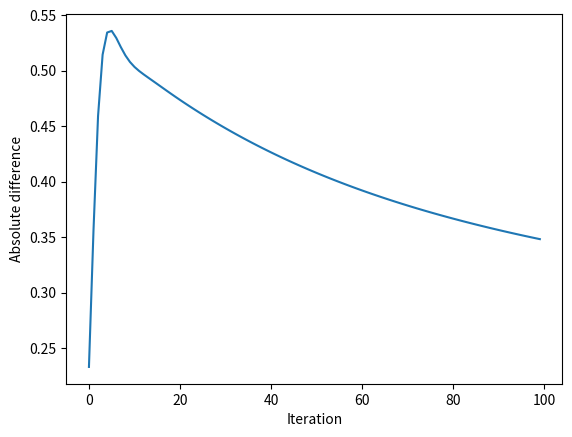

The matplotlib source for this figure:
# -*- coding: utf-8 -*-
"""N-hidden-layer Artifiial Neural Network for Nonclassical Adaptive Filtering"""

import numpy as np
import matplotlib.pyplot as plt

# Load training and eval data
#length=4096
#t = np.arange(length)

t=np.linspace(0,1,10)
d_t=0.2+0.4*t**2+0.3*t*np.sin(15*t)+0.05*np.cos(50*t)
length=t.size
x_t=np.float32(5*t)
ip=np.stack((t,x_t),axis=0)
#d_t=2*t**3+3*t**2
x_t_eval=t
y_t_eval=d_t
op=np.stack((t[:512],x_t_eval),axis=0)

# model specifications
Ni=1; Nh=4; No=1;
#parameter and array initialization
epochs=100
wh=np.random.randn(Nh,Ni); dwh=np.zeros(wh.shape) 
wo=np.random.randn(No,Nh); dwo=np.zeros(wo.shape) 
op=np.array([])
error=np.array([])

for epoch in range(epochs):
    for batch in range(np.int_(length/Ni)):        
        X=t[batch*Ni:(batch+1)*Ni]
        Y=d_t[batch*Ni:(batch+1)*Ni]
        h=1/(1+np.exp(-wh@X)) #hidden activation for all pattern
        yout=-wo@h
        y=1/(1+np.exp(yout)) #output for all pattern
        op=np.append(op,y)

        do=y*(1-y)*(Y-y)  # delta output
        dh=h*(1-h)*(wo.transpose()@do)  # delta backpropagated  
            
        # update weights with momentum
        dwh=0.9*np.outer(dh,X) 
        wh=wh+0.1*dwh
        dwo=0.9*dwo+np.outer(do,h)
        wo=wo+0.1*dwo
    
    error=np.append(error,np.sum(abs(Y-y)))

plt.xlabel("Iteration")
plt.ylabel("Absolute difference")
plt.plot(error)
plt.show()